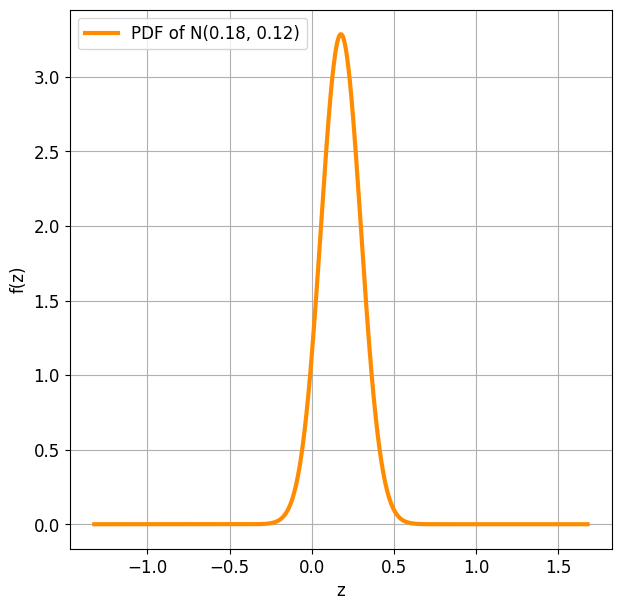

This figure's Python source:
import numpy as np
import matplotlib.pyplot as plt
from scipy.special import erf

np.random.seed(0)

plt.style.use('default')
plt.rcParams['figure.figsize'] = (7, 7)
plt.rcParams['font.size'] = 12
plt.rcParams['lines.linewidth'] = 5

mu = 0.17721273
sigma = 0.1214032
x = np.linspace(-1.5 + mu , 1.5 + mu, 1000)
y = (1 / np.sqrt(2 * np.pi * sigma**2)) * np.exp(-(x-mu)**2 / (2 * sigma**2))
y_cum = 0.5 * (1 + erf((x - mu)/(np.sqrt(2 * sigma**2))))

plt.plot(x, y, 'darkorange', alpha=1, linewidth = 3 ,label='PDF of N({}, {})'.format(np.round(mu,2),np.round(sigma,2)))
# plt.plot(x, y_cum, alpha=0.7, label='CDF of N(0, 1)')
plt.xlabel('z')
plt.ylabel('f(z)')
plt.legend(loc='upper left')
plt.grid()
plt.show()